Photos from the image-classification dataset "Mango-Dataset" in the GitHub repository muhammadimran-ui/Mango-Dataset. Its 4 classes are: damage, good mango, over ripe mango, under ripe mango.

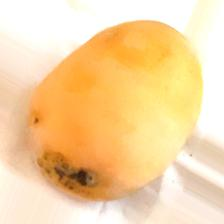
Label: over ripe mango

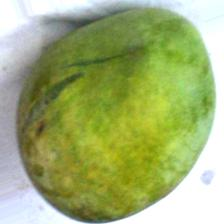
Label: under ripe mango

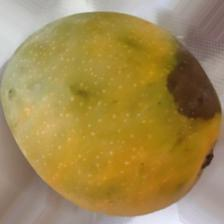
Label: damage

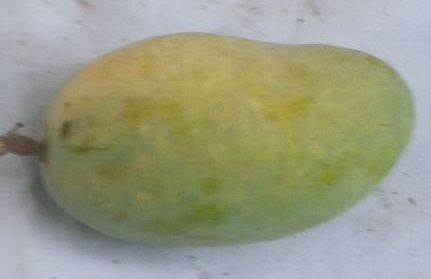
Label: good mango

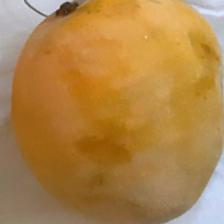
Label: over ripe mango

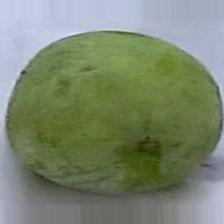
Label: under ripe mango
